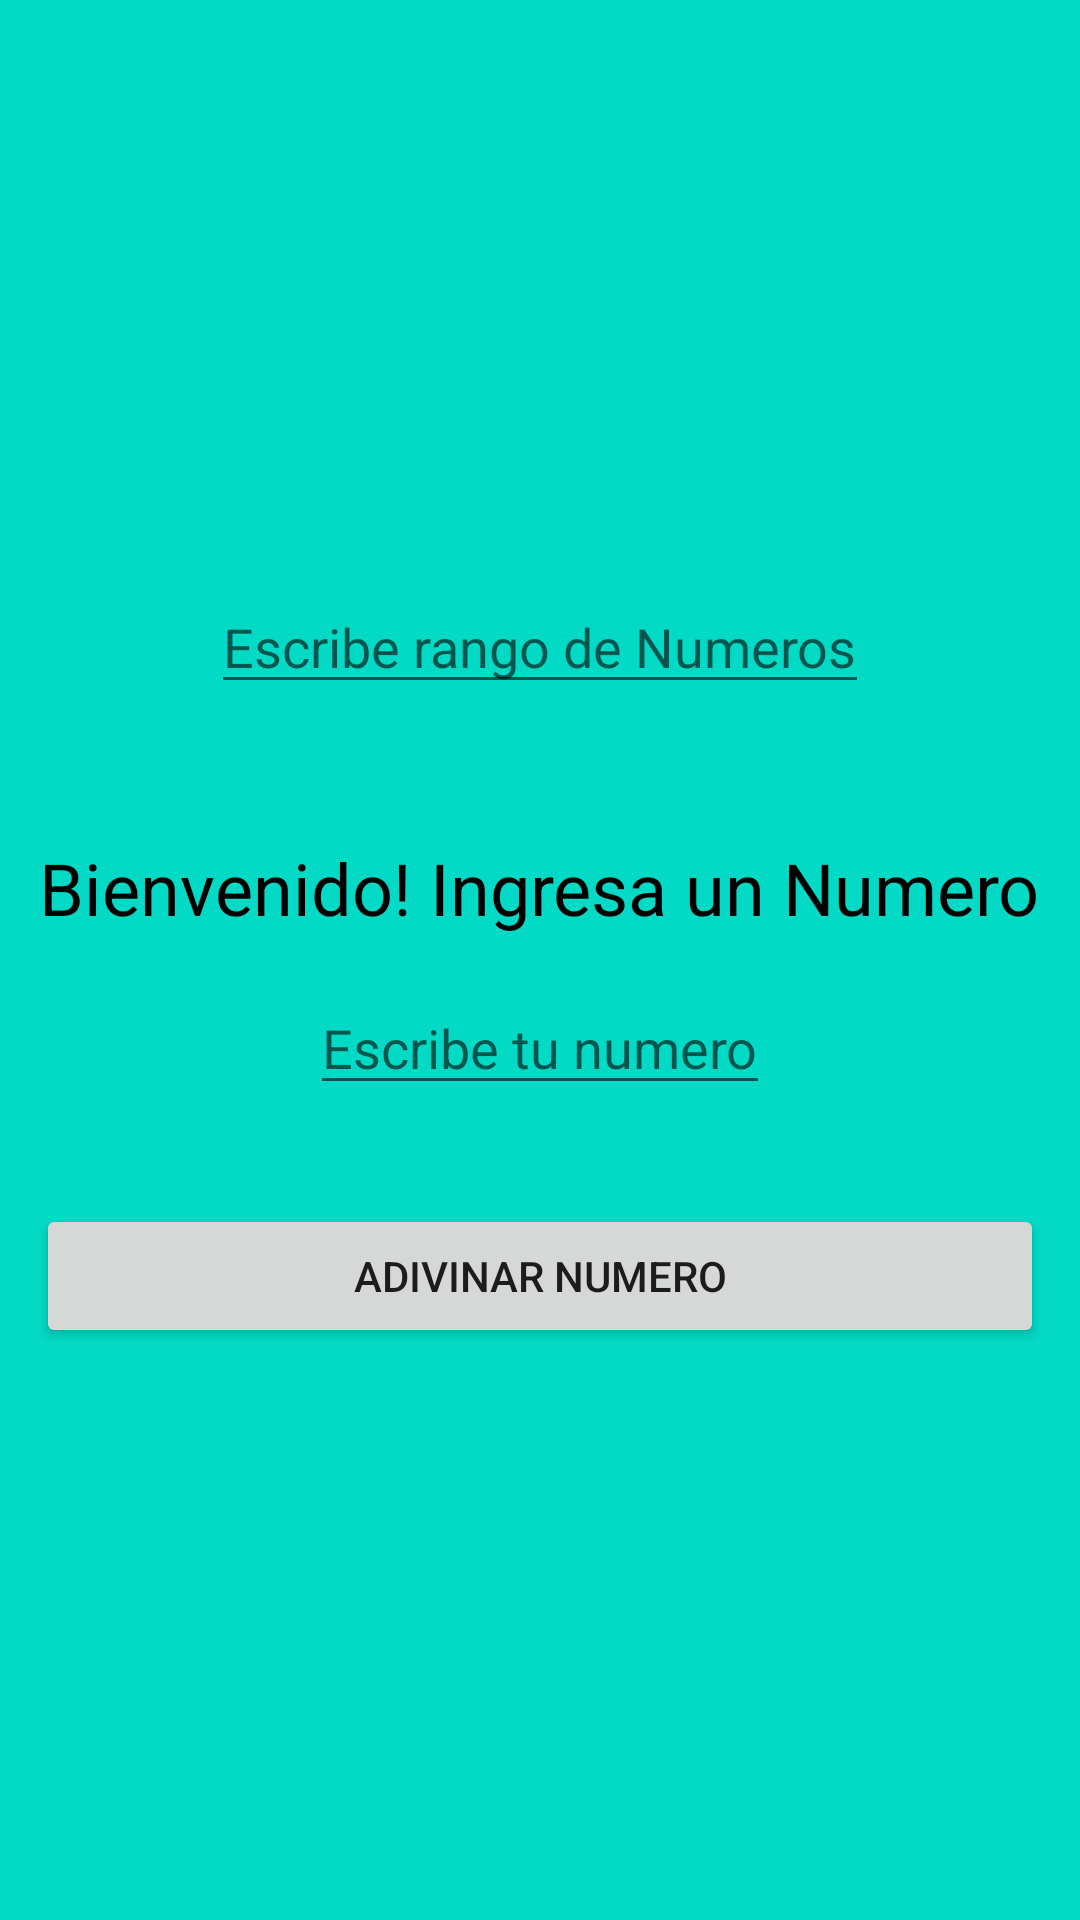

Layout XML and referenced resources for this Android screen:
<!-- AndroidManifest.xml: application theme Theme.NumeroAlAzar -->
<!-- res/layout/inicio.xml -->
<?xml version="1.0" encoding="utf-8"?>
<LinearLayout xmlns:android="http://schemas.android.com/apk/res/android"
    xmlns:tools="http://schemas.android.com/tools"
    android:orientation="vertical"
    android:gravity="center"
    android:layout_width="match_parent"
    android:layout_height="match_parent"
    android:background="@color/teal_200">



    <EditText
        android:id="@+id/etNumberRandom"
        android:layout_width="wrap_content"
        android:layout_height="wrap_content"
        android:layout_gravity="center"
        android:layout_margin="3dp"
        android:hint="@string/ingresaRandom"
        android:inputType="number"

        ></EditText>
    <Space
        android:layout_width="match_parent"
        android:layout_height="30dp"></Space>


    <TextView
        android:layout_margin="12dp"
        android:id="@+id/tvinicio"
        android:textColor="@color/black"
        android:textSize="24sp"
        android:layout_width="wrap_content"
        android:layout_height="wrap_content"
        android:text="@string/inicio"></TextView>

    <EditText
        android:layout_margin="3dp"
        android:id="@+id/etNumber"
        android:inputType="number"
        android:layout_width="wrap_content"
        android:layout_height="wrap_content"
        android:hint="Escribe tu numero"

          ></EditText>
    <Space
        android:layout_width="match_parent"
        android:layout_height="30dp"></Space>

    <Button

        android:id="@+id/botonAdivina"
        android:layout_marginStart="12dp"
        android:layout_marginEnd="12dp"
        android:layout_width="match_parent"
        android:layout_height="wrap_content"
        android:text="Adivinar Numero"
        tools:ignore="InvalidId"></Button>


</LinearLayout>
<!-- resources referenced by this layout -->
<resources>
  <string name="ingresaRandom">Escribe rango de Numeros</string>
  <string name="inicio">Bienvenido! Ingresa un Numero</string>
  <style name="Theme.NumeroAlAzar" parent="Theme.MaterialComponents.DayNight.DarkActionBar">
          
          <item name="colorPrimary">@color/purple_500</item>
          <item name="colorPrimaryVariant">@color/purple_700</item>
          <item name="colorOnPrimary">@color/white</item>
          
          <item name="colorSecondary">@color/teal_200</item>
          <item name="colorSecondaryVariant">@color/teal_700</item>
          <item name="colorOnSecondary">@color/black</item>
          
          <item name="android:statusBarColor" tools:targetApi="l">?attr/colorPrimaryVariant</item>
          
      </style>
  <!-- not gathered from this repository: default colours our renderer supplied (Android Studio template values) -->
  <color name="purple_500">#FF6200EE</color>
  <color name="purple_700">#FF3700B3</color>
  <color name="teal_200">#FF03DAC5</color>
  <color name="teal_700">#FF018786</color>
  <color name="black">#FF000000</color>
  <color name="white">#FFFFFFFF</color>
</resources>
